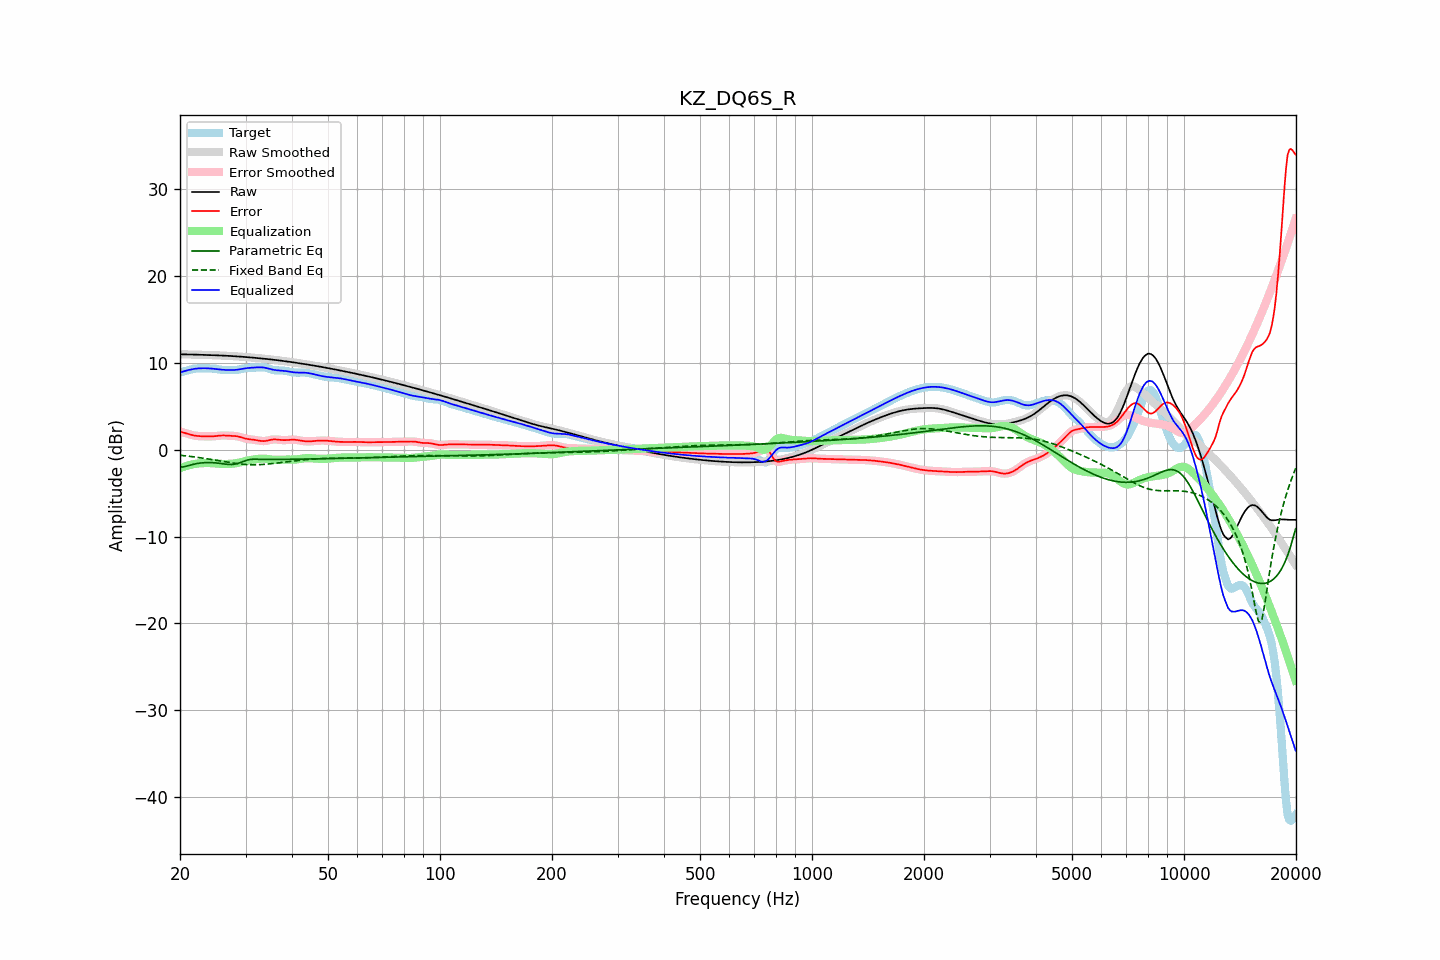

The data file committed next to this chart (first rows):
frequency, raw, error, smoothed, error_smoothed, equalization, parametric_eq, fixed_band_eq, equalized_raw, equalized_smoothed, target
20.00, 10.99, 2.09, 10.99, 2.10, -2.11, -2.01, -0.64, 8.88, 8.88, 8.90
20.20, 10.99, 2.04, 10.99, 2.04, -2.04, -2.00, -0.66, 8.95, 8.95, 8.95
20.40, 10.99, 1.99, 10.99, 1.99, -1.98, -1.98, -0.68, 9.01, 9.01, 9.00
20.61, 10.99, 1.93, 10.99, 1.93, -1.92, -1.94, -0.70, 9.07, 9.07, 9.05
20.81, 10.98, 1.88, 10.98, 1.88, -1.86, -1.90, -0.72, 9.12, 9.12, 9.11
21.02, 10.98, 1.82, 10.98, 1.82, -1.81, -1.85, -0.74, 9.17, 9.17, 9.16
21.23, 10.97, 1.77, 10.97, 1.77, -1.76, -1.79, -0.76, 9.21, 9.21, 9.21
21.44, 10.97, 1.72, 10.97, 1.72, -1.72, -1.74, -0.78, 9.25, 9.25, 9.25
21.66, 10.96, 1.67, 10.96, 1.67, -1.68, -1.69, -0.81, 9.29, 9.29, 9.29
21.87, 10.96, 1.63, 10.96, 1.63, -1.64, -1.65, -0.83, 9.32, 9.32, 9.33
22.09, 10.95, 1.60, 10.95, 1.60, -1.61, -1.61, -0.86, 9.34, 9.34, 9.35
22.31, 10.95, 1.58, 10.95, 1.58, -1.59, -1.58, -0.88, 9.36, 9.36, 9.37
22.54, 10.94, 1.57, 10.94, 1.57, -1.57, -1.55, -0.91, 9.38, 9.38, 9.38
22.76, 10.94, 1.56, 10.94, 1.56, -1.55, -1.53, -0.93, 9.38, 9.38, 9.38
22.99, 10.93, 1.55, 10.93, 1.55, -1.55, -1.51, -0.96, 9.39, 9.39, 9.38
23.22, 10.93, 1.54, 10.93, 1.54, -1.54, -1.50, -0.99, 9.39, 9.39, 9.38
23.45, 10.92, 1.54, 10.92, 1.54, -1.54, -1.48, -1.02, 9.39, 9.39, 9.38
23.69, 10.92, 1.54, 10.91, 1.54, -1.53, -1.48, -1.05, 9.38, 9.38, 9.38
23.92, 10.91, 1.54, 10.91, 1.54, -1.54, -1.48, -1.08, 9.37, 9.37, 9.37
24.16, 10.90, 1.54, 10.90, 1.54, -1.54, -1.48, -1.11, 9.36, 9.36, 9.37
24.40, 10.90, 1.54, 10.90, 1.54, -1.55, -1.49, -1.14, 9.35, 9.35, 9.35
24.65, 10.89, 1.55, 10.89, 1.55, -1.56, -1.50, -1.17, 9.33, 9.33, 9.34
24.89, 10.88, 1.57, 10.88, 1.57, -1.58, -1.51, -1.20, 9.30, 9.30, 9.31
25.14, 10.88, 1.59, 10.88, 1.59, -1.59, -1.53, -1.23, 9.28, 9.28, 9.28
25.39, 10.87, 1.61, 10.87, 1.61, -1.61, -1.55, -1.26, 9.26, 9.26, 9.25
25.65, 10.86, 1.63, 10.86, 1.63, -1.62, -1.58, -1.30, 9.24, 9.24, 9.23
25.91, 10.85, 1.64, 10.85, 1.64, -1.63, -1.60, -1.33, 9.22, 9.22, 9.21
26.16, 10.84, 1.65, 10.84, 1.65, -1.64, -1.63, -1.36, 9.21, 9.21, 9.20
26.43, 10.84, 1.64, 10.83, 1.64, -1.64, -1.65, -1.39, 9.20, 9.20, 9.19
26.69, 10.83, 1.63, 10.83, 1.63, -1.64, -1.67, -1.42, 9.19, 9.19, 9.19
26.96, 10.82, 1.62, 10.82, 1.62, -1.63, -1.69, -1.45, 9.18, 9.18, 9.19
27.23, 10.81, 1.61, 10.81, 1.61, -1.63, -1.70, -1.48, 9.18, 9.18, 9.19
27.50, 10.79, 1.61, 10.79, 1.61, -1.61, -1.70, -1.51, 9.18, 9.18, 9.19
27.77, 10.78, 1.60, 10.78, 1.60, -1.60, -1.69, -1.54, 9.18, 9.18, 9.18
28.05, 10.77, 1.59, 10.77, 1.59, -1.58, -1.66, -1.56, 9.19, 9.19, 9.18
28.33, 10.76, 1.56, 10.76, 1.56, -1.55, -1.62, -1.59, 9.21, 9.21, 9.19
28.62, 10.75, 1.53, 10.75, 1.53, -1.52, -1.57, -1.61, 9.23, 9.23, 9.21
28.90, 10.73, 1.49, 10.73, 1.49, -1.47, -1.51, -1.63, 9.26, 9.26, 9.24
29.19, 10.72, 1.43, 10.72, 1.43, -1.43, -1.44, -1.65, 9.29, 9.29, 9.29
29.48, 10.71, 1.38, 10.71, 1.38, -1.38, -1.37, -1.67, 9.32, 9.32, 9.33
29.78, 10.69, 1.32, 10.69, 1.32, -1.34, -1.30, -1.69, 9.36, 9.36, 9.37
30.08, 10.68, 1.27, 10.68, 1.27, -1.29, -1.24, -1.70, 9.38, 9.38, 9.40
30.38, 10.66, 1.24, 10.66, 1.24, -1.25, -1.18, -1.71, 9.41, 9.41, 9.43
30.68, 10.65, 1.21, 10.65, 1.21, -1.22, -1.15, -1.72, 9.43, 9.43, 9.44
30.99, 10.63, 1.19, 10.63, 1.19, -1.19, -1.11, -1.73, 9.44, 9.44, 9.44
31.30, 10.61, 1.17, 10.61, 1.17, -1.16, -1.10, -1.73, 9.46, 9.46, 9.45
31.61, 10.60, 1.15, 10.60, 1.15, -1.13, -1.09, -1.73, 9.47, 9.47, 9.45
31.93, 10.58, 1.12, 10.58, 1.12, -1.10, -1.09, -1.73, 9.48, 9.48, 9.46
32.24, 10.56, 1.09, 10.56, 1.09, -1.07, -1.09, -1.73, 9.49, 9.49, 9.48
32.57, 10.55, 1.05, 10.55, 1.05, -1.05, -1.10, -1.72, 9.50, 9.50, 9.49
32.89, 10.53, 1.02, 10.53, 1.02, -1.03, -1.10, -1.71, 9.50, 9.50, 9.51
33.22, 10.51, 1.00, 10.51, 1.00, -1.02, -1.11, -1.70, 9.49, 9.49, 9.51
33.55, 10.49, 0.99, 10.49, 1.00, -1.02, -1.12, -1.69, 9.47, 9.47, 9.50
33.89, 10.47, 1.01, 10.47, 1.01, -1.03, -1.12, -1.68, 9.44, 9.44, 9.47
34.23, 10.45, 1.04, 10.45, 1.04, -1.05, -1.12, -1.66, 9.40, 9.40, 9.42
34.57, 10.43, 1.08, 10.43, 1.08, -1.08, -1.12, -1.64, 9.35, 9.35, 9.36
34.92, 10.41, 1.12, 10.41, 1.12, -1.11, -1.13, -1.62, 9.30, 9.30, 9.29
35.27, 10.39, 1.16, 10.39, 1.16, -1.14, -1.13, -1.60, 9.26, 9.26, 9.23
35.62, 10.37, 1.18, 10.37, 1.18, -1.16, -1.13, -1.58, 9.22, 9.22, 9.19
35.97, 10.35, 1.19, 10.35, 1.19, -1.17, -1.12, -1.56, 9.18, 9.18, 9.16
... 635 more rows
